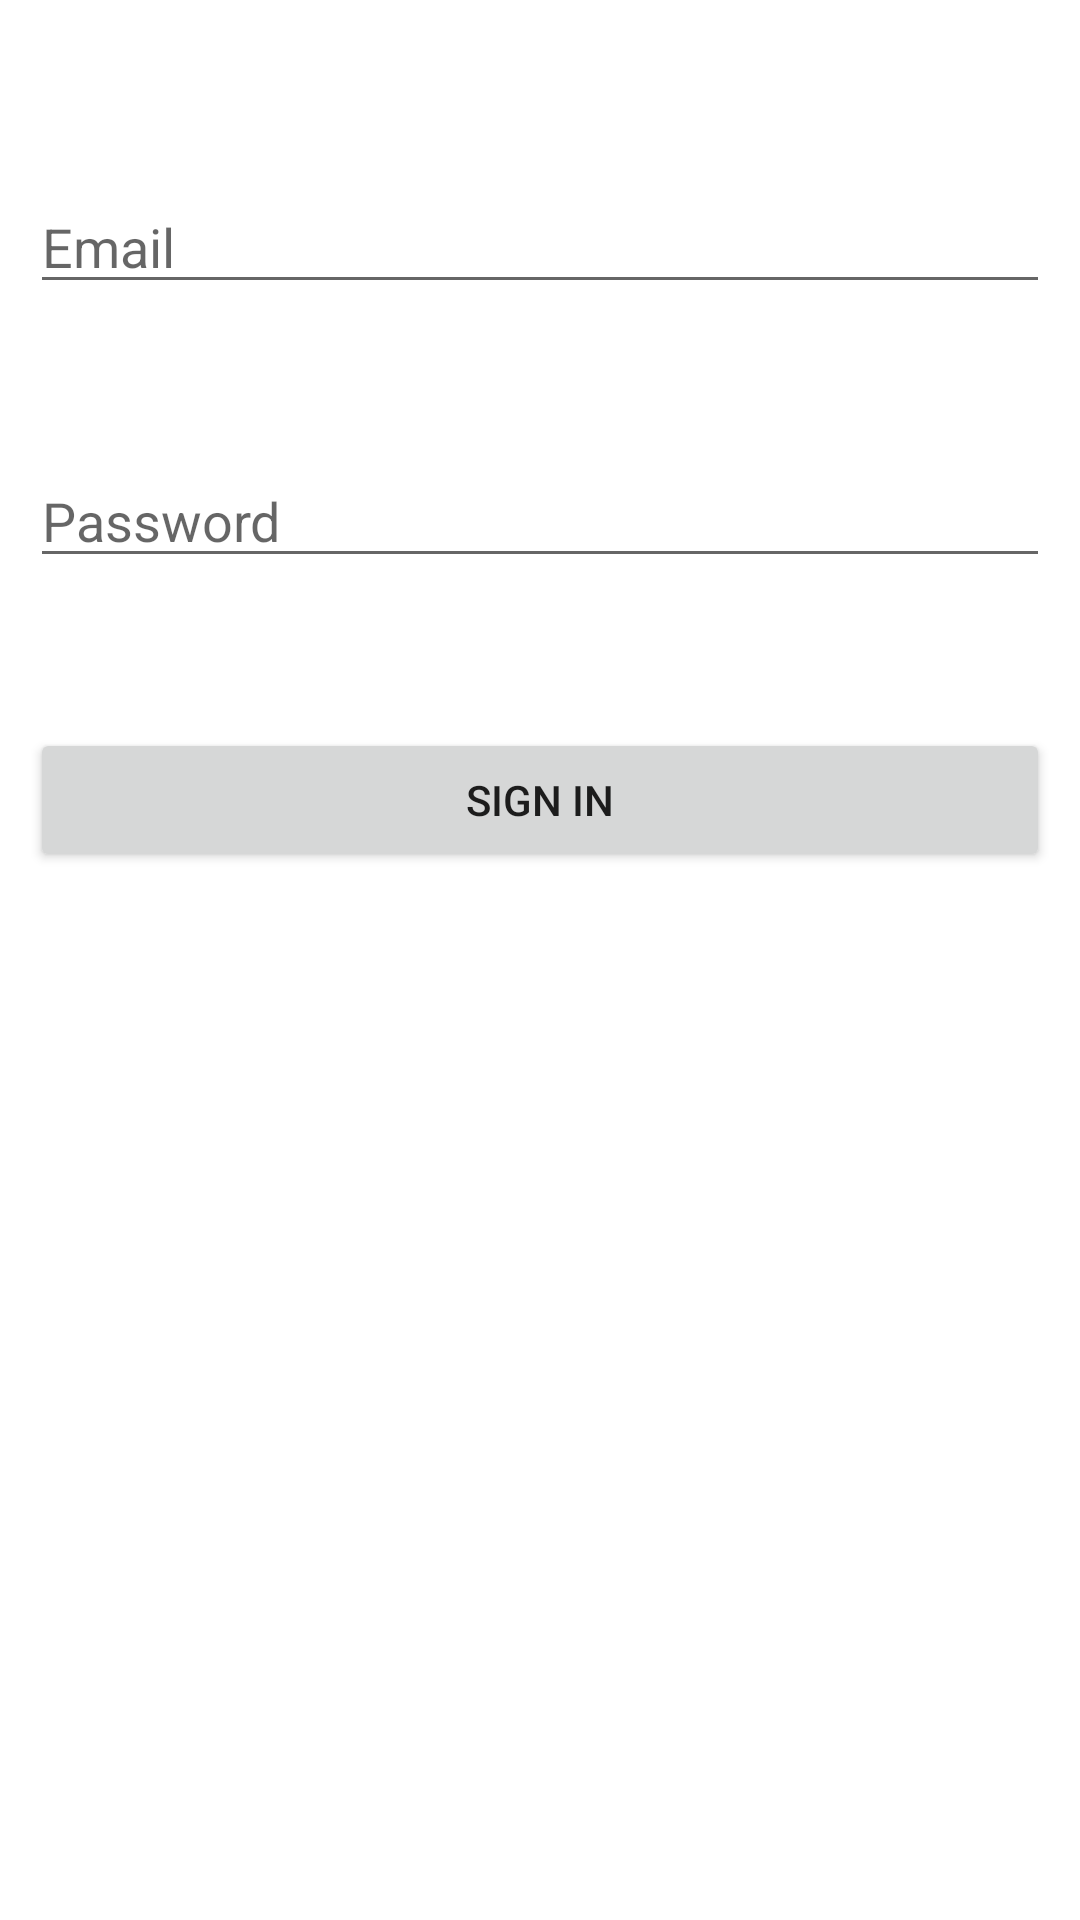

Layout XML and referenced resources for this Android screen:
<!-- AndroidManifest.xml: application theme Theme.LoginandRegister -->
<!-- res/layout/activity_login.xml -->
<?xml version="1.0" encoding="utf-8"?>
<RelativeLayout xmlns:android="http://schemas.android.com/apk/res/android"
    xmlns:app="http://schemas.android.com/apk/res-auto"
    xmlns:tools="http://schemas.android.com/tools"
    android:layout_width="match_parent"
    android:layout_height="match_parent"
    android:padding="10dp"
    tools:context=".LoginActivity">

    <EditText
        android:id="@+id/email_login"
        android:layout_width="match_parent"
        android:layout_height="wrap_content"
        android:hint="Email"
        android:layout_marginTop="50dp"/>

    <EditText
        android:id="@+id/password_login"
        android:layout_width="match_parent"
        android:layout_height="wrap_content"
        android:hint="Password"
        android:layout_marginTop="50dp"
        android:layout_below="@+id/email_login"/>

    <Button
        android:id="@+id/btnLogin"
        android:layout_width="match_parent"
        android:layout_height="wrap_content"
        android:text="Sign in"
        android:layout_marginTop="50dp"
        android:layout_below="@+id/password_login"/>
</RelativeLayout>
<!-- resources referenced by this layout -->
<resources>
  <style name="Theme.LoginandRegister" parent="Theme.MaterialComponents.DayNight.DarkActionBar">
          
          <item name="colorPrimary">@color/purple_500</item>
          <item name="colorPrimaryVariant">@color/purple_700</item>
          <item name="colorOnPrimary">@color/white</item>
          
          <item name="colorSecondary">@color/teal_200</item>
          <item name="colorSecondaryVariant">@color/teal_700</item>
          <item name="colorOnSecondary">@color/black</item>
          
          <item name="android:statusBarColor" tools:targetApi="l">?attr/colorPrimaryVariant</item>
          
      </style>
  <!-- not gathered from this repository: default colours our renderer supplied (Android Studio template values) -->
  <color name="purple_500">#FF6200EE</color>
  <color name="purple_700">#FF3700B3</color>
  <color name="teal_200">#FF03DAC5</color>
  <color name="teal_700">#FF018786</color>
  <color name="black">#FF000000</color>
  <color name="white">#FFFFFFFF</color>
</resources>
